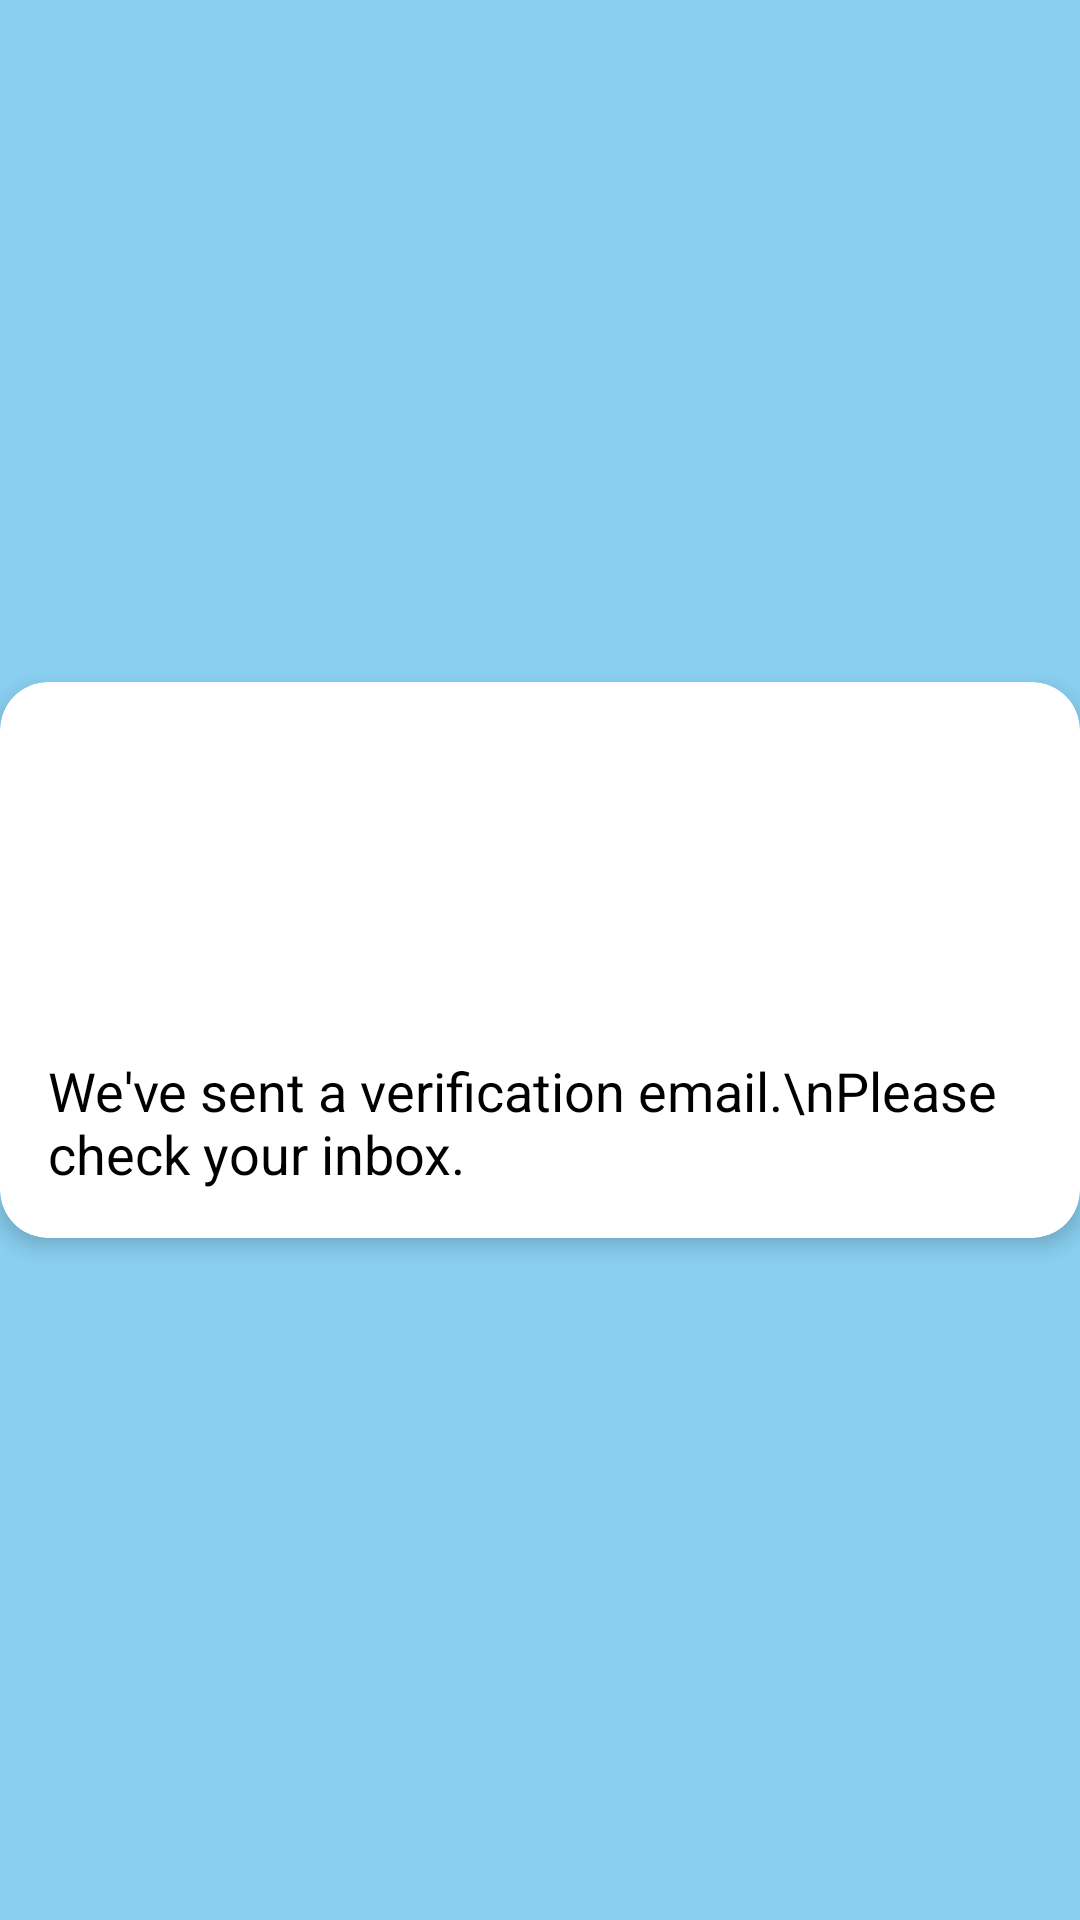

Layout XML and referenced resources for this Android screen:
<!-- AndroidManifest.xml: application theme Theme.CertOnGo -->
<!-- res/layout/activity_verifyacc.xml -->
<?xml version="1.0" encoding="utf-8"?>
<androidx.constraintlayout.widget.ConstraintLayout xmlns:android="http://schemas.android.com/apk/res/android"
    xmlns:app="http://schemas.android.com/apk/res-auto"
    xmlns:tools="http://schemas.android.com/tools"
    android:layout_width="match_parent"
    android:layout_height="match_parent"
    android:background="@color/myprimary"
    tools:context=".verifyacc">

    <androidx.cardview.widget.CardView
        android:id="@+id/cardView"
        android:layout_width="wrap_content"
        android:layout_height="wrap_content"
        app:cardCornerRadius="16dp"
        app:cardElevation="4dp"
        app:layout_constraintBottom_toBottomOf="parent"
        app:layout_constraintEnd_toEndOf="parent"
        app:layout_constraintStart_toStartOf="parent"
        app:layout_constraintTop_toTopOf="parent">

        <LinearLayout
            android:layout_width="match_parent"
            android:layout_height="wrap_content"
            android:orientation="vertical"
            android:padding="16dp">

            <ImageView
                android:id="@+id/imageView"
                android:layout_width="100dp"
                android:layout_height="100dp"
                android:src="@drawable/email"
                android:layout_gravity="center_horizontal"/>

            <TextView
                android:id="@+id/textView"
                android:layout_width="wrap_content"
                android:layout_height="wrap_content"
                android:text="We've sent a verification email.\nPlease check your inbox."
                android:textColor="@android:color/black"
                android:textSize="18sp"
                android:layout_gravity="center_horizontal"
                android:layout_marginTop="8dp"/>

        </LinearLayout>

    </androidx.cardview.widget.CardView>

</androidx.constraintlayout.widget.ConstraintLayout>
<!-- resources referenced by this layout -->
<resources>
  <color name="myprimary">#89CFF0</color>
  <style name="Theme.CertOnGo" parent="Base.Theme.CertOnGo" />
  <style name="Base.Theme.CertOnGo" parent="Theme.Material3.DayNight.NoActionBar">
          
          <item name="android:statusBarColor">#000000</item>
          
      </style>
</resources>
